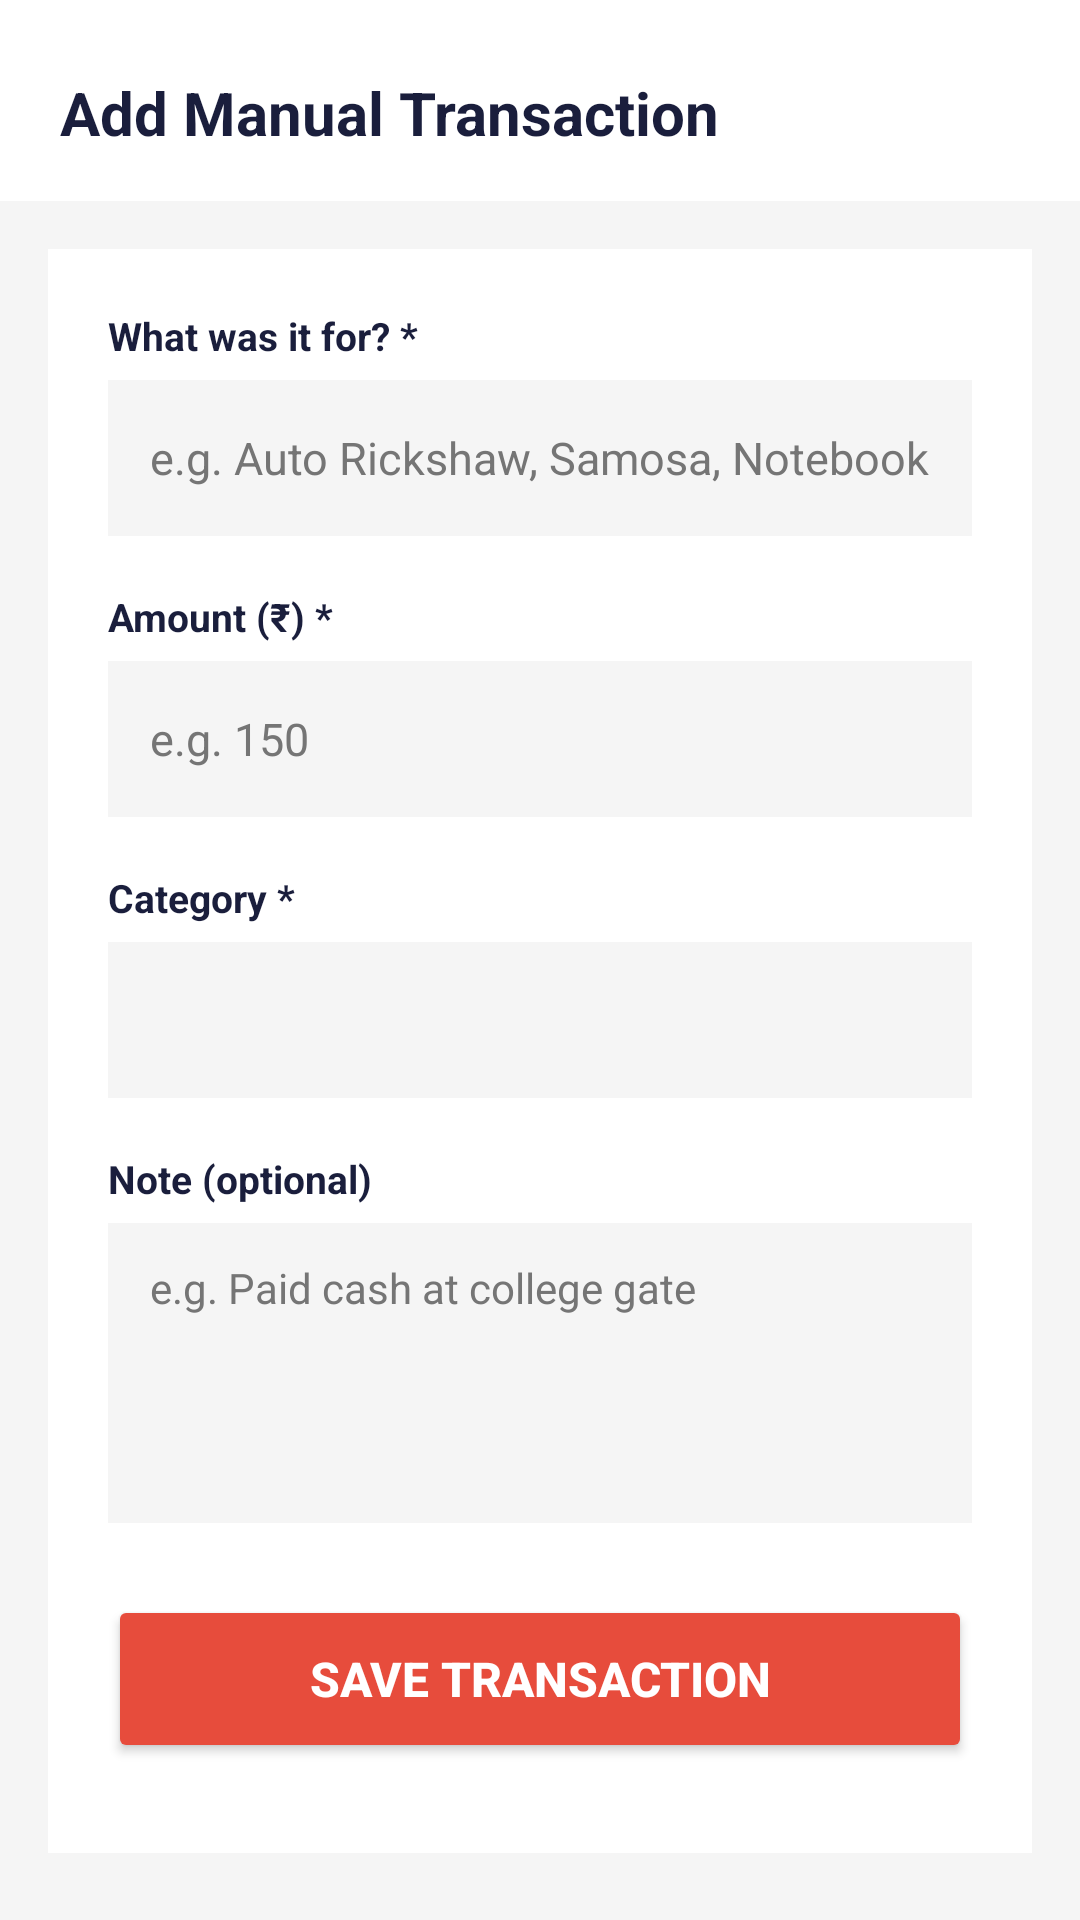

Write the Android layout XML for this screen, with the resource values it uses.
<!-- AndroidManifest.xml: application theme Theme.Tallio -->
<!-- res/layout/fragment_add_transaction.xml -->
<?xml version="1.0" encoding="utf-8"?>
<LinearLayout xmlns:android="http://schemas.android.com/apk/res/android"
    android:layout_width="match_parent"
    android:layout_height="match_parent"
    android:orientation="vertical"
    android:background="@color/appBackground">

    <LinearLayout
        android:layout_width="match_parent"
        android:layout_height="wrap_content"
        android:background="@color/surfaceCard"
        android:paddingHorizontal="20dp"
        android:paddingTop="24dp"
        android:paddingBottom="16dp">

        <TextView
            android:id="@+id/tv_form_title"
            android:layout_width="wrap_content"
            android:layout_height="wrap_content"
            android:text="Add Manual Transaction"
            android:textSize="20sp"
            android:textStyle="bold"
            android:textColor="@color/textPrimary" />
    </LinearLayout>

    <ScrollView
        android:layout_width="match_parent"
        android:layout_height="0dp"
        android:layout_weight="1">

        <LinearLayout
            android:layout_width="match_parent"
            android:layout_height="wrap_content"
            android:orientation="vertical"
            android:background="@color/surfaceCard"
            android:layout_margin="16dp"
            android:padding="20dp">

            <TextView
                android:layout_width="wrap_content"
                android:layout_height="wrap_content"
                android:text="What was it for? *"
                android:textSize="13sp"
                android:textColor="@color/textPrimary"
                android:textStyle="bold"
                android:layout_marginBottom="6dp" />

            <EditText
                android:id="@+id/et_merchant"
                android:layout_width="match_parent"
                android:layout_height="52dp"
                android:hint="e.g. Auto Rickshaw, Samosa, Notebook"
                android:background="@color/appBackground"
                android:paddingHorizontal="14dp"
                android:inputType="text"
                android:textSize="15sp"
                android:textColor="@color/textPrimary"
                android:textColorHint="@color/textSecondary"
                android:layout_marginBottom="18dp" />

            <TextView
                android:layout_width="wrap_content"
                android:layout_height="wrap_content"
                android:text="Amount (₹) *"
                android:textSize="13sp"
                android:textColor="@color/textPrimary"
                android:textStyle="bold"
                android:layout_marginBottom="6dp" />

            <EditText
                android:id="@+id/et_amount"
                android:layout_width="match_parent"
                android:layout_height="52dp"
                android:hint="e.g. 150"
                android:background="@color/appBackground"
                android:paddingHorizontal="14dp"
                android:inputType="numberDecimal"
                android:textSize="15sp"
                android:textColor="@color/textPrimary"
                android:textColorHint="@color/textSecondary"
                android:layout_marginBottom="18dp" />

            <TextView
                android:layout_width="wrap_content"
                android:layout_height="wrap_content"
                android:text="Category *"
                android:textSize="13sp"
                android:textColor="@color/textPrimary"
                android:textStyle="bold"
                android:layout_marginBottom="6dp" />

            <Spinner
                android:id="@+id/spinner_category"
                android:layout_width="match_parent"
                android:layout_height="52dp"
                android:background="@color/appBackground"
                android:paddingHorizontal="8dp"
                android:layout_marginBottom="18dp" />

            <TextView
                android:layout_width="wrap_content"
                android:layout_height="wrap_content"
                android:text="Note (optional)"
                android:textSize="13sp"
                android:textColor="@color/textPrimary"
                android:textStyle="bold"
                android:layout_marginBottom="6dp" />

            <EditText
                android:id="@+id/et_note"
                android:layout_width="match_parent"
                android:layout_height="100dp"
                android:hint="e.g. Paid cash at college gate"
                android:background="@color/appBackground"
                android:paddingHorizontal="14dp"
                android:paddingTop="12dp"
                android:inputType="textMultiLine"
                android:gravity="top"
                android:textSize="14sp"
                android:textColor="@color/textPrimary"
                android:textColorHint="@color/textSecondary"
                android:layout_marginBottom="24dp" />

            <Button
                android:id="@+id/btn_save"
                android:layout_width="match_parent"
                android:layout_height="56dp"
                android:text="Save Transaction"
                android:backgroundTint="@color/red_expense"
                android:textColor="@color/textOnBrand"
                android:textSize="16sp"
                android:textStyle="bold"
                android:layout_marginBottom="10dp" />

            <Button
                android:id="@+id/btn_delete"
                android:layout_width="match_parent"
                android:layout_height="52dp"
                android:text="Delete Transaction"
                android:backgroundTint="@color/red_expense"
                android:textColor="@color/textOnBrand"
                android:textSize="15sp"
                android:visibility="gone" />

        </LinearLayout>
    </ScrollView>
</LinearLayout>
<!-- resources referenced by this layout -->
<resources>
  <color name="appBackground">#F5F5F5</color>
  <color name="red_expense">#E74C3C</color>
  <color name="surfaceCard">#FFFFFF</color>
  <color name="textOnBrand">#FFFFFF</color>
  <color name="textPrimary">#1A1E3C</color>
  <color name="textSecondary">#757575</color>
  <style name="Theme.Tallio" parent="Theme.MaterialComponents.DayNight.NoActionBar">
          <item name="colorPrimary">@color/navy_dark</item>
          <item name="colorPrimaryVariant">@color/blue_accent</item>
          <item name="colorOnPrimary">@color/textOnBrand</item>
          <item name="colorSecondary">@color/teal</item>
  
          <item name="android:windowBackground">@color/appBackground</item>
          <item name="android:statusBarColor">@color/navy_dark</item>
  
          <item name="android:windowLightStatusBar">true</item>
      </style>
  <color name="navy_dark">#1A1E3C</color>
  <color name="blue_accent">#4A90D9</color>
  <color name="teal">#4ECDC4</color>
</resources>
